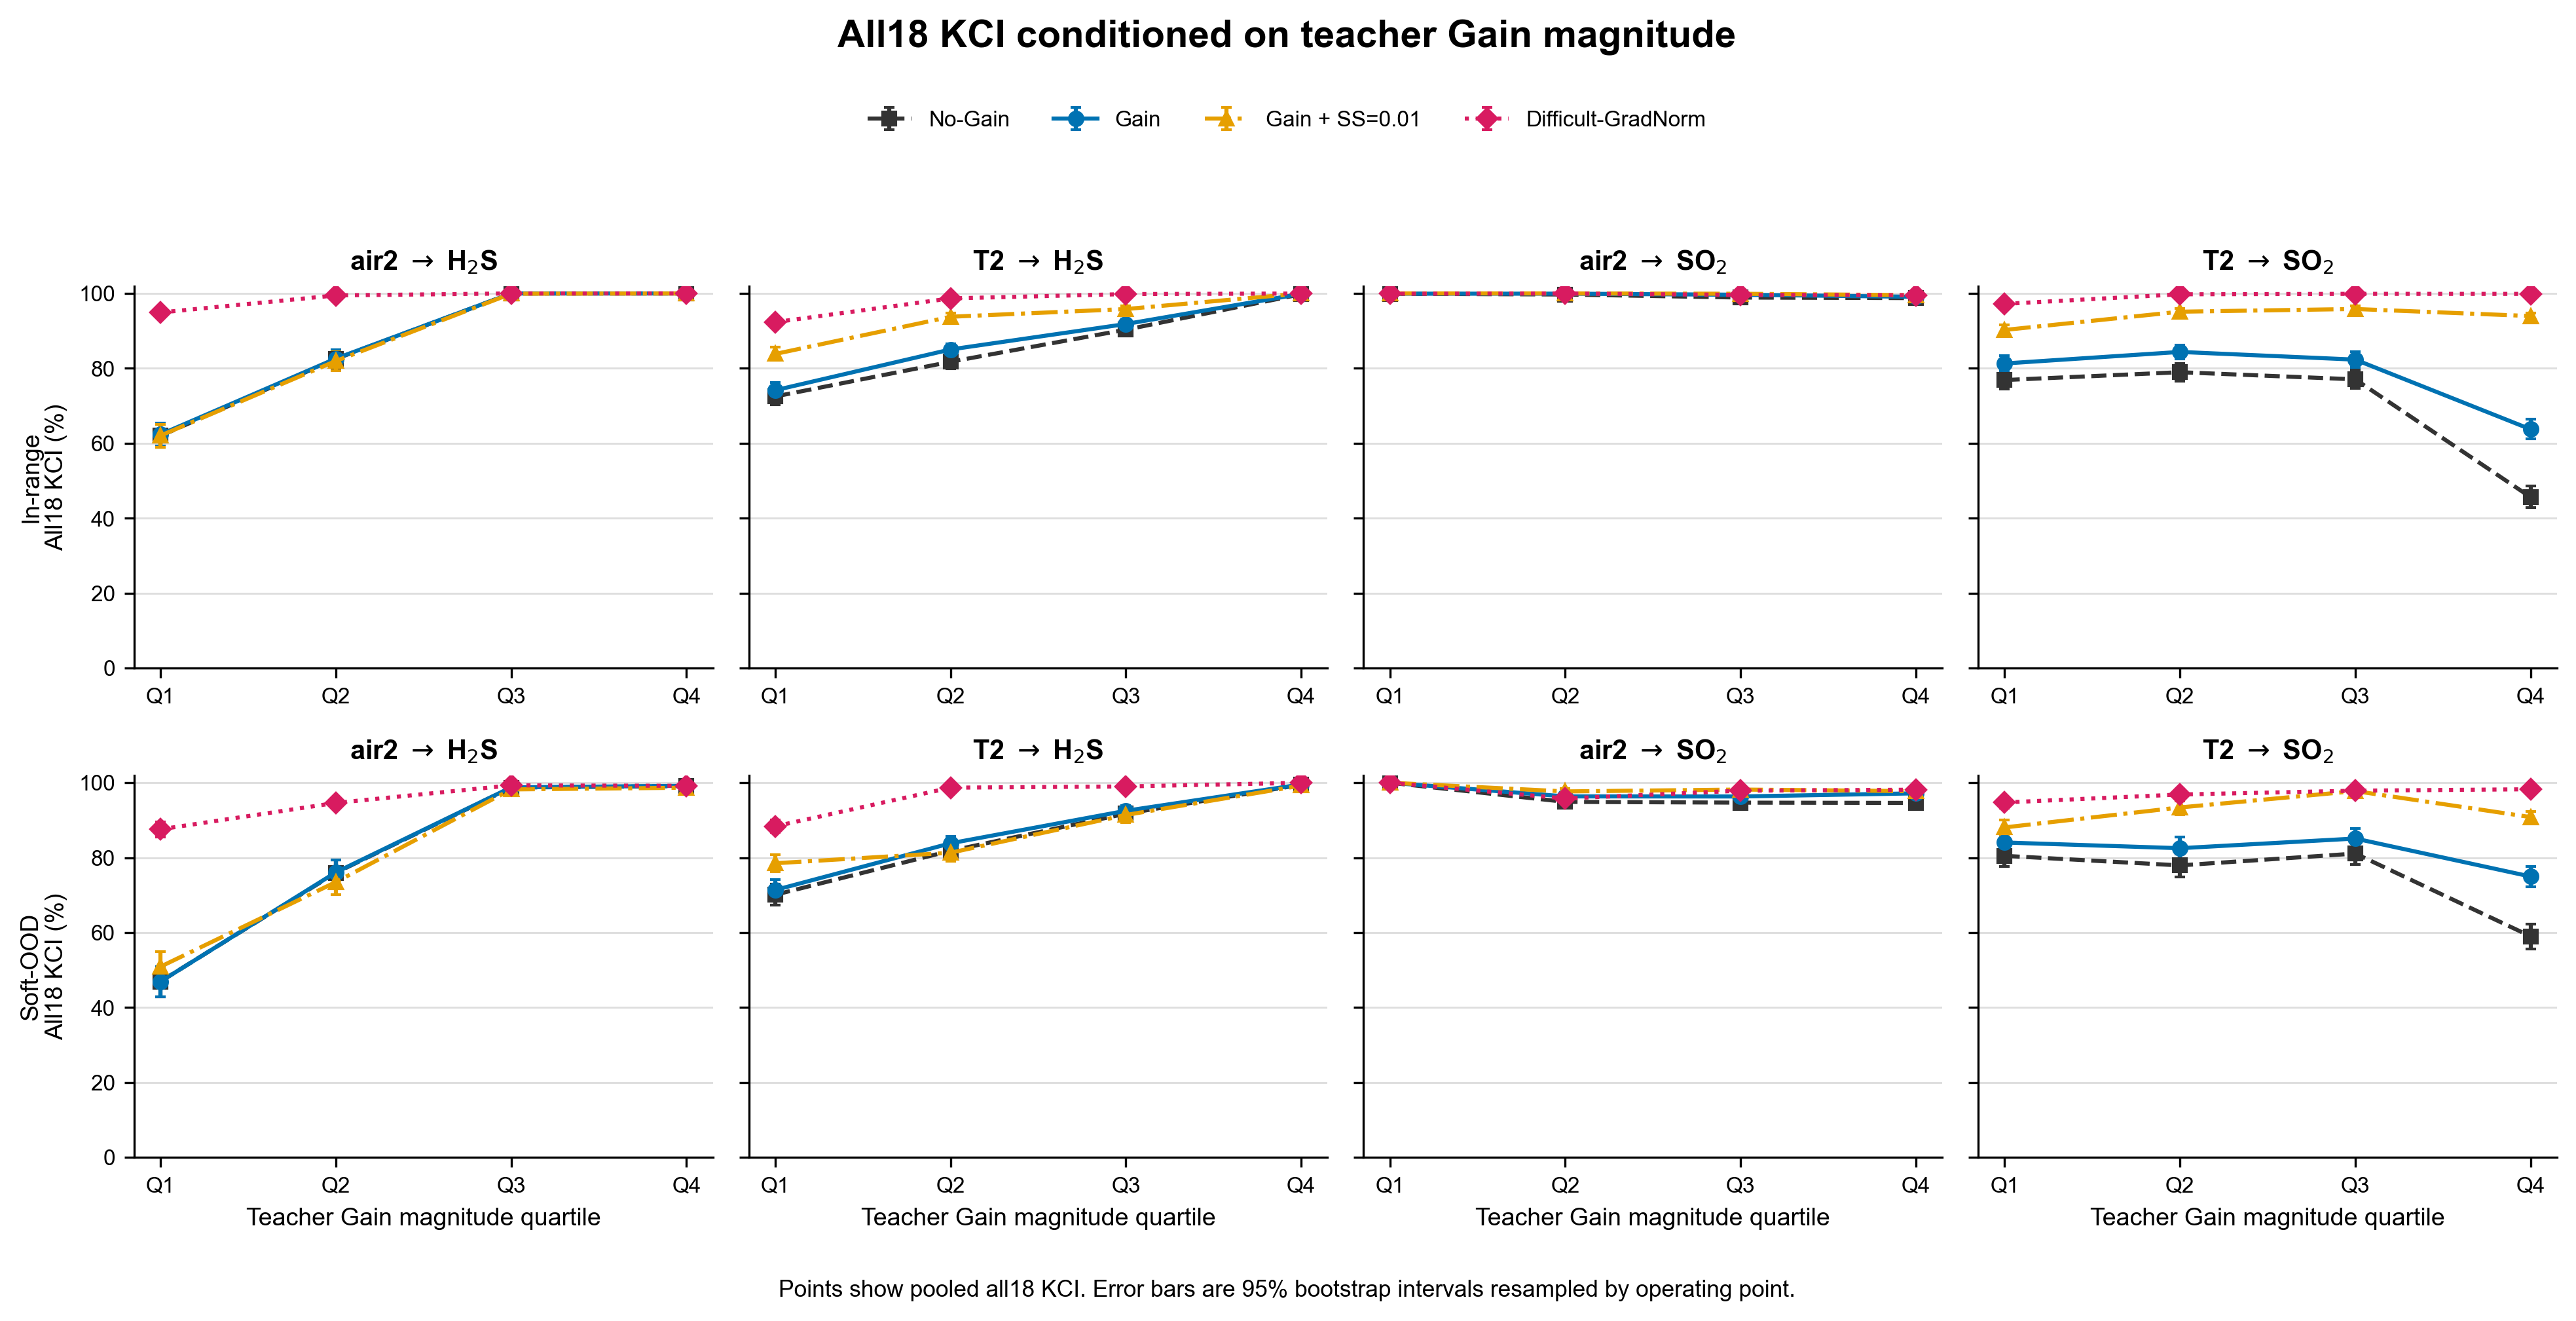

Data behind this chart, as committed beside it:
model, distribution, pair, magnitude_bin, probe_points, comparisons, correct, kci_percent, ci95_low, ci95_high
No-Gain, in_range, air2 → H₂S, Q1, 896, 32256, 19995, 61.99, 58.86, 65
No-Gain, in_range, air2 → H₂S, Q2, 896, 32256, 26621, 82.53, 80.03, 84.86
No-Gain, in_range, air2 → H₂S, Q3, 896, 32256, 32254, 99.99, 99.98, 100.0
No-Gain, in_range, air2 → H₂S, Q4, 896, 32256, 32255, 100, 99.99, 100.0
No-Gain, in_range, T2 → H₂S, Q1, 1018, 36648, 26567, 72.49, 70.3, 74.68
No-Gain, in_range, T2 → H₂S, Q2, 1017, 36612, 29934, 81.76, 79.98, 83.56
No-Gain, in_range, T2 → H₂S, Q3, 1017, 36612, 33070, 90.33, 88.82, 91.66
No-Gain, in_range, T2 → H₂S, Q4, 1018, 36648, 36573, 99.8, 99.66, 99.91
No-Gain, in_range, air2 → SO₂, Q1, 1073, 38628, 38596, 99.92, 99.82, 99.98
No-Gain, in_range, air2 → SO₂, Q2, 1072, 38592, 38484, 99.72, 99.57, 99.84
No-Gain, in_range, air2 → SO₂, Q3, 1072, 38592, 38169, 98.9, 98.59, 99.21
No-Gain, in_range, air2 → SO₂, Q4, 1073, 38628, 38144, 98.75, 98.36, 99.1
No-Gain, in_range, T2 → SO₂, Q1, 831, 29916, 23000, 76.88, 74.48, 79.29
No-Gain, in_range, T2 → SO₂, Q2, 831, 29916, 23626, 78.97, 76.64, 81.27
No-Gain, in_range, T2 → SO₂, Q3, 831, 29916, 23054, 77.06, 74.63, 79.49
No-Gain, in_range, T2 → SO₂, Q4, 831, 29916, 13645, 45.61, 42.82, 48.59
No-Gain, soft_ood, air2 → H₂S, Q1, 511, 18396, 8638, 46.96, 42.88, 50.95
No-Gain, soft_ood, air2 → H₂S, Q2, 510, 18360, 13946, 75.96, 72.3, 79.38
No-Gain, soft_ood, air2 → H₂S, Q3, 511, 18396, 18158, 98.71, 98.13, 99.19
No-Gain, soft_ood, air2 → H₂S, Q4, 511, 18396, 18236, 99.13, 98.83, 99.42
No-Gain, soft_ood, T2 → H₂S, Q1, 609, 21924, 15367, 70.09, 67.25, 73.01
No-Gain, soft_ood, T2 → H₂S, Q2, 609, 21924, 17941, 81.83, 79.64, 83.92
No-Gain, soft_ood, T2 → H₂S, Q3, 609, 21924, 20113, 91.74, 90.07, 93.39
No-Gain, soft_ood, T2 → H₂S, Q4, 609, 21924, 21808, 99.47, 99.15, 99.74
No-Gain, soft_ood, air2 → SO₂, Q1, 563, 20268, 20268, 100.0, 100.0, 100.0
No-Gain, soft_ood, air2 → SO₂, Q2, 563, 20268, 19233, 94.89, 93.85, 95.85
No-Gain, soft_ood, air2 → SO₂, Q3, 563, 20268, 19190, 94.68, 93.57, 95.67
No-Gain, soft_ood, air2 → SO₂, Q4, 563, 20268, 19174, 94.6, 93.43, 95.63
No-Gain, soft_ood, T2 → SO₂, Q1, 461, 16596, 13357, 80.48, 77.56, 83.42
No-Gain, soft_ood, T2 → SO₂, Q2, 460, 16560, 12905, 77.93, 74.83, 81.01
No-Gain, soft_ood, T2 → SO₂, Q3, 460, 16560, 13429, 81.09, 78.13, 84.09
No-Gain, soft_ood, T2 → SO₂, Q4, 461, 16596, 9792, 59, 55.65, 62.3
Gain, in_range, air2 → H₂S, Q1, 896, 32256, 20116, 62.36, 59.3, 65.36
Gain, in_range, air2 → H₂S, Q2, 896, 32256, 26647, 82.61, 80.19, 84.94
Gain, in_range, air2 → H₂S, Q3, 896, 32256, 32254, 99.99, 99.98, 100.0
Gain, in_range, air2 → H₂S, Q4, 896, 32256, 32254, 99.99, 99.98, 100.0
Gain, in_range, T2 → H₂S, Q1, 1018, 36648, 27177, 74.16, 72.12, 76.26
Gain, in_range, T2 → H₂S, Q2, 1017, 36612, 31136, 85.04, 83.48, 86.55
Gain, in_range, T2 → H₂S, Q3, 1017, 36612, 33622, 91.83, 90.49, 93.14
Gain, in_range, T2 → H₂S, Q4, 1018, 36648, 36606, 99.89, 99.79, 99.95
Gain, in_range, air2 → SO₂, Q1, 1073, 38628, 38601, 99.93, 99.84, 99.99
Gain, in_range, air2 → SO₂, Q2, 1072, 38592, 38567, 99.94, 99.89, 99.97
Gain, in_range, air2 → SO₂, Q3, 1072, 38592, 38458, 99.65, 99.51, 99.78
Gain, in_range, air2 → SO₂, Q4, 1073, 38628, 38282, 99.1, 98.78, 99.39
Gain, in_range, T2 → SO₂, Q1, 831, 29916, 24322, 81.3, 79.12, 83.48
Gain, in_range, T2 → SO₂, Q2, 831, 29916, 25245, 84.39, 82.46, 86.15
Gain, in_range, T2 → SO₂, Q3, 831, 29916, 24631, 82.33, 80.24, 84.45
Gain, in_range, T2 → SO₂, Q4, 831, 29916, 19067, 63.74, 61.16, 66.39
Gain, soft_ood, air2 → H₂S, Q1, 511, 18396, 8633, 46.93, 42.84, 50.9
Gain, soft_ood, air2 → H₂S, Q2, 510, 18360, 13967, 76.07, 72.58, 79.34
Gain, soft_ood, air2 → H₂S, Q3, 511, 18396, 18170, 98.77, 98.22, 99.28
Gain, soft_ood, air2 → H₂S, Q4, 511, 18396, 18245, 99.18, 98.87, 99.44
Gain, soft_ood, T2 → H₂S, Q1, 609, 21924, 15645, 71.36, 68.51, 74.08
Gain, soft_ood, T2 → H₂S, Q2, 609, 21924, 18379, 83.83, 81.83, 85.73
Gain, soft_ood, T2 → H₂S, Q3, 609, 21924, 20282, 92.51, 90.9, 93.94
Gain, soft_ood, T2 → H₂S, Q4, 609, 21924, 21823, 99.54, 99.27, 99.77
Gain, soft_ood, air2 → SO₂, Q1, 563, 20268, 20268, 100.0, 100.0, 100.0
Gain, soft_ood, air2 → SO₂, Q2, 563, 20268, 19529, 96.35, 95.56, 97.07
Gain, soft_ood, air2 → SO₂, Q3, 563, 20268, 19524, 96.33, 95.52, 97.08
Gain, soft_ood, air2 → SO₂, Q4, 563, 20268, 19694, 97.17, 96.37, 97.83
... 68 more rows
